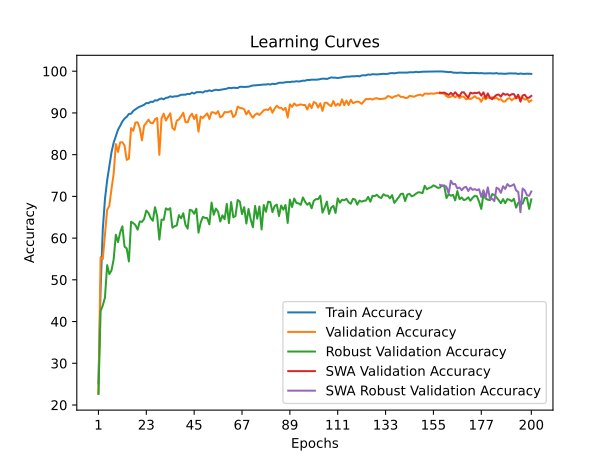

The data file committed next to this chart (first rows):
time; train_accuracy; train_loss; valid_accuracy; valid_loss; valid_accuracy_robust; valid_accuracy_swa; valid_accuracy_robust_swa
29,6893; 25,1940; 2,0862; 22,8300; 1,9762; 22,6379; 22,8300; 22,6379
58,2965; 48,0920; 1,6349; 55,4500; 1,2685; 42,5379; 55,4500; 42,5379
87,4183; 62,1400; 1,3673; 54,9800; 1,3460; 43,8517; 54,9800; 43,8517
117,5134; 69,3800; 1,2317; 60,7800; 1,1895; 45,7655; 60,7800; 45,7655
148,3270; 73,8280; 1,1407; 66,7600; 0,9809; 53,5172; 66,7600; 53,5172
175,3206; 77,1680; 1,0730; 67,7300; 0,9909; 51,3724; 67,7300; 51,3724
206,1518; 80,5720; 0,9981; 71,8000; 0,8384; 52,2586; 71,8000; 52,2586
235,3160; 82,8900; 0,9400; 75,4300; 0,7741; 54,9310; 75,4300; 54,9310
263,9719; 84,4560; 0,9028; 82,5500; 0,5515; 60,8138; 82,5500; 60,8138
293,1692; 85,9840; 0,8718; 80,6700; 0,6213; 59,0448; 80,6700; 59,0448
323,2463; 86,9280; 0,8473; 82,9500; 0,5373; 61,3931; 82,9500; 61,3931
355,2450; 87,9640; 0,8256; 82,9900; 0,5259; 62,8207; 82,9900; 62,8207
385,2370; 88,6460; 0,8116; 82,1900; 0,5603; 57,9345; 82,1900; 57,9345
414,6793; 89,0760; 0,7974; 78,7400; 0,6598; 57,5276; 78,7400; 57,5276
445,4099; 89,7620; 0,7864; 79,0500; 0,6715; 54,3897; 79,0500; 54,3897
475,8877; 89,8160; 0,7789; 86,3700; 0,4396; 63,9310; 86,3700; 63,9310
507,1980; 90,4880; 0,7639; 85,7100; 0,4692; 63,6069; 85,7100; 63,6069
536,8360; 90,8580; 0,7579; 87,7100; 0,4167; 63,1310; 87,7100; 63,1310
567,3344; 91,2320; 0,7504; 87,7500; 0,3999; 62,0172; 87,7500; 62,0172
595,9578; 91,5100; 0,7446; 86,3600; 0,4395; 63,9931; 86,3600; 63,9931
626,5351; 91,7120; 0,7391; 83,4400; 0,5267; 63,8897; 83,4400; 63,8897
655,3732; 91,9600; 0,7330; 86,9700; 0,4421; 64,5862; 86,9700; 64,5862
684,5976; 92,3760; 0,7243; 87,6400; 0,4161; 66,6069; 87,6400; 66,6069
714,1231; 92,3240; 0,7241; 88,3900; 0,3865; 66,0345; 88,3900; 66,0345
744,5763; 92,6920; 0,7179; 87,6000; 0,4049; 64,8207; 87,6000; 64,8207
776,7895; 92,6240; 0,7176; 87,5200; 0,4031; 64,1586; 87,5200; 64,1586
806,8362; 93,0340; 0,7095; 88,4700; 0,3941; 67,4138; 88,4700; 67,4138
834,2690; 92,9760; 0,7107; 88,8000; 0,3864; 65,2345; 88,8000; 65,2345
864,3713; 93,3080; 0,7051; 79,9600; 0,6566; 59,6414; 79,9600; 59,6414
893,9769; 93,4720; 0,7005; 88,7100; 0,3966; 64,4448; 88,7100; 64,4448
924,3211; 93,2660; 0,7034; 89,8300; 0,3521; 64,3621; 89,8300; 64,3621
955,4920; 93,6140; 0,6949; 88,1800; 0,4049; 67,1276; 88,1800; 67,1276
985,5726; 93,6960; 0,6952; 89,0600; 0,3821; 66,8000; 89,0600; 66,8000
1016,5336; 93,9860; 0,6891; 89,9200; 0,3502; 67,1724; 89,9200; 67,1724
1045,1014; 93,8440; 0,6886; 86,3900; 0,4683; 62,4793; 86,3900; 62,4793
1076,5443; 93,9760; 0,6867; 85,9300; 0,4652; 62,8379; 85,9300; 62,8379
1106,8449; 93,9720; 0,6850; 88,1700; 0,4027; 63,0414; 88,1700; 63,0414
1135,9427; 94,1340; 0,6825; 88,4300; 0,4052; 65,5069; 88,4300; 65,5069
1166,1596; 94,3580; 0,6787; 89,1800; 0,3820; 64,7448; 89,1800; 64,7448
1195,7321; 94,3800; 0,6774; 90,0500; 0,3658; 65,9655; 90,0500; 65,9655
1225,5908; 94,3820; 0,6770; 87,8400; 0,4442; 63,1897; 87,8400; 63,1897
1255,4452; 94,5620; 0,6754; 87,7400; 0,4193; 62,2621; 87,7400; 62,2621
1287,4114; 94,5080; 0,6750; 89,1700; 0,3774; 66,7793; 89,1700; 66,7793
1318,0556; 94,8560; 0,6679; 89,8200; 0,3623; 66,6172; 89,8200; 66,6172
1349,3484; 94,6400; 0,6708; 88,5500; 0,4025; 65,8241; 88,5500; 65,8241
1380,5336; 94,9620; 0,6637; 89,5800; 0,3701; 67,0448; 89,5800; 67,0448
1411,0916; 94,9960; 0,6634; 85,5100; 0,4886; 61,3000; 85,5100; 61,3000
1441,2097; 95,0000; 0,6631; 89,1500; 0,3836; 63,7448; 89,1500; 63,7448
1472,1680; 94,8860; 0,6640; 88,8000; 0,3849; 65,0862; 88,8000; 65,0862
1499,0992; 95,2160; 0,6609; 89,3500; 0,3756; 64,8310; 89,3500; 64,8310
1530,2743; 95,1880; 0,6579; 89,9000; 0,3699; 64,7931; 89,9000; 64,7931
1562,4226; 95,4280; 0,6541; 88,5500; 0,4047; 63,2862; 88,5500; 63,2862
1594,4544; 95,2260; 0,6575; 90,1700; 0,3562; 68,5241; 90,1700; 68,5241
1623,8795; 95,4240; 0,6540; 90,1100; 0,3670; 65,6000; 90,1100; 65,6000
1654,8790; 95,5680; 0,6523; 89,7900; 0,3851; 67,0828; 89,7900; 67,0828
1685,7266; 95,4500; 0,6530; 90,4400; 0,3394; 66,3379; 90,4400; 66,3379
1716,3736; 95,5480; 0,6502; 88,9400; 0,3931; 63,9759; 88,9400; 63,9759
1748,4713; 95,6100; 0,6504; 89,2500; 0,3945; 65,4586; 89,2500; 65,4586
1778,1206; 95,7640; 0,6468; 90,2200; 0,3581; 64,5276; 90,2200; 64,5276
1809,1794; 95,8160; 0,6453; 90,1400; 0,3595; 68,2103; 90,1400; 68,2103
... 140 more rows
